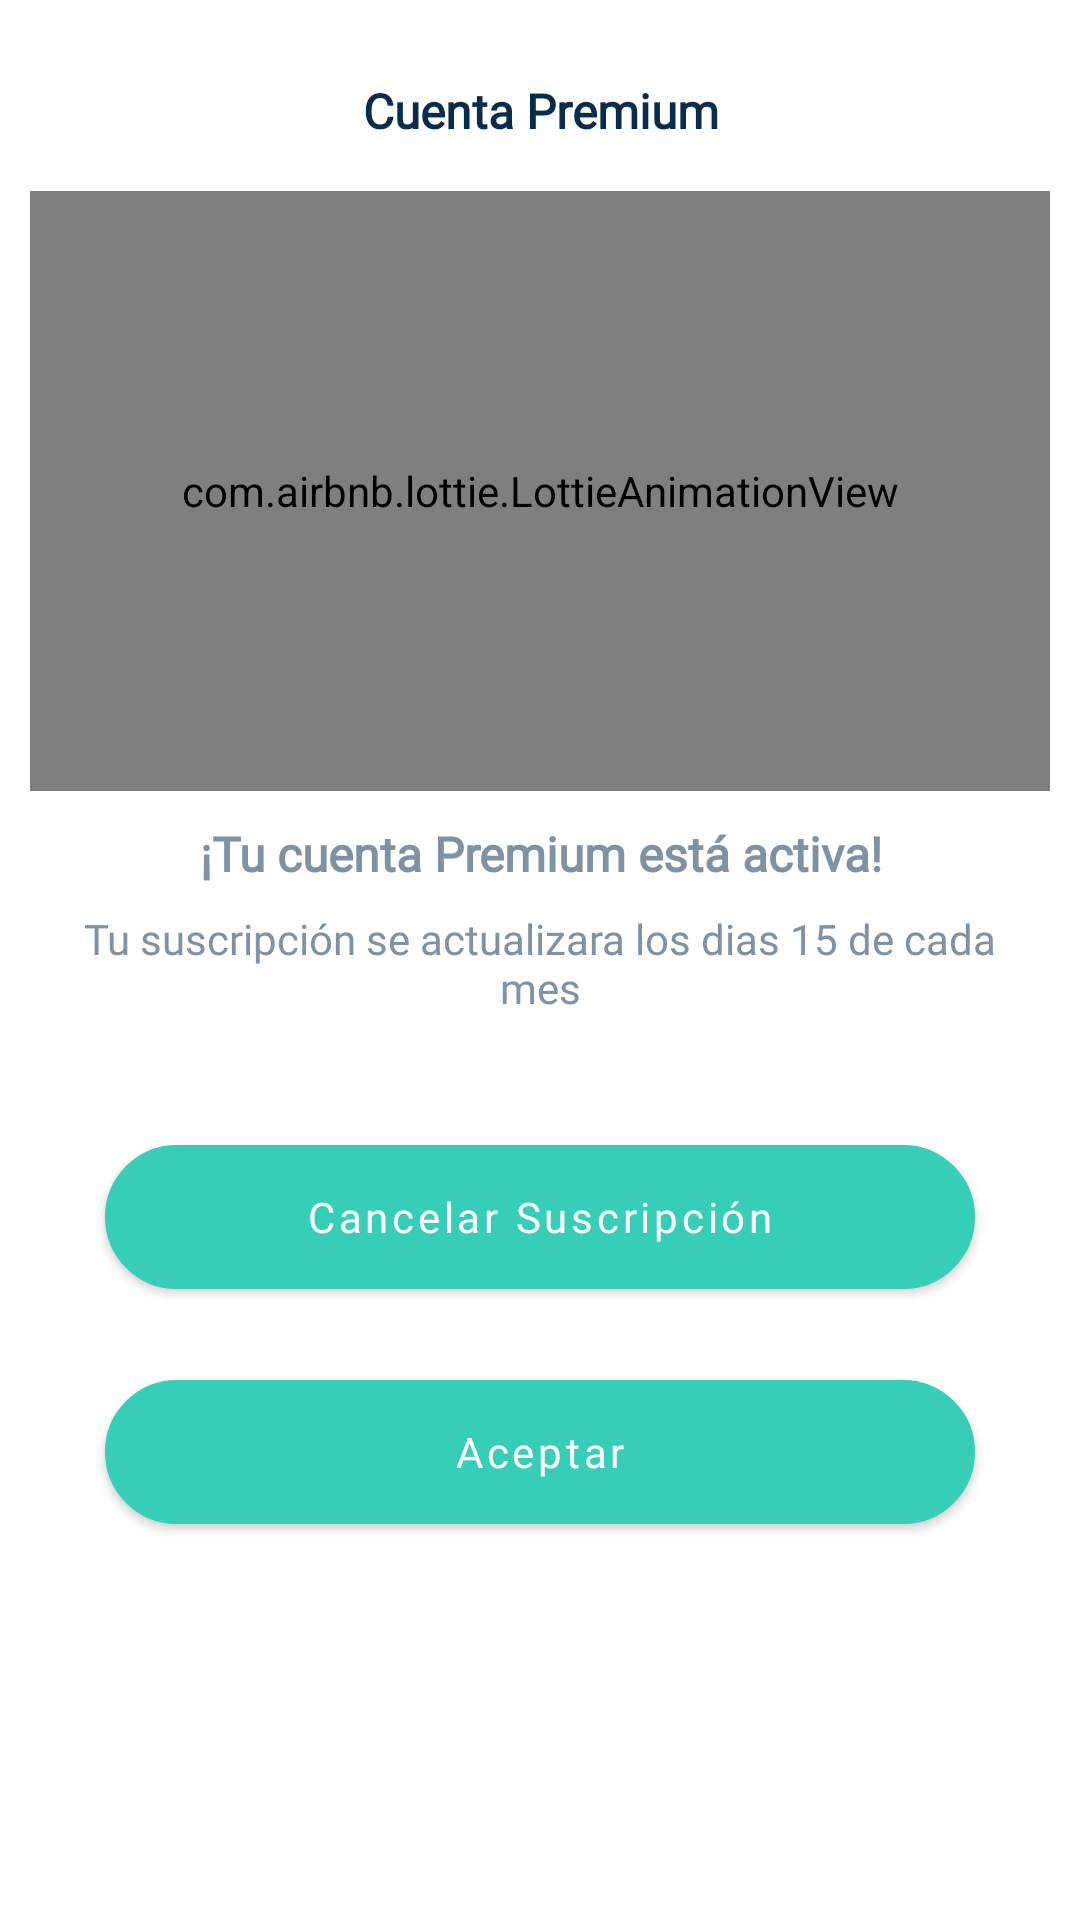

Produce the Android XML layout that renders to this screen, including the resource entries it uses.
<!-- AndroidManifest.xml: application theme ThemeAntojitos -->
<!-- res/layout/modal_premium.xml -->
<?xml version="1.0" encoding="utf-8"?>
<androidx.constraintlayout.widget.ConstraintLayout
    xmlns:android="http://schemas.android.com/apk/res/android"
    xmlns:app="http://schemas.android.com/apk/res-auto"
    xmlns:tools="http://schemas.android.com/tools"
    android:id="@+id/layoutDialogContainer"
    android:layout_width="match_parent"
    android:layout_height="wrap_content"
    android:layout_margin="10dp"
    android:padding="10dp"
    >

    <androidx.constraintlayout.widget.ConstraintLayout
        android:layout_width="match_parent"
        android:layout_height="match_parent"
        android:background="@drawable/corner_dialog"
        app:layout_constraintEnd_toEndOf="parent"
        app:layout_constraintStart_toStartOf="parent"
        app:layout_constraintTop_toTopOf="parent">


        <TextView
            android:id="@+id/tvi_titleP"
            android:layout_width="wrap_content"
            android:layout_height="wrap_content"
            android:fontFamily="@font/noto_sans"
            android:layout_marginTop="16dp"
            android:paddingLeft="15dp"
            android:paddingRight="15dp"
            android:text="Cuenta Premium"
            android:textAlignment="center"
            android:textColor="@color/title_color"
            android:textSize="16dp"
            android:textStyle="bold"
            app:layout_constraintEnd_toEndOf="parent"
            app:layout_constraintStart_toStartOf="parent"
            app:layout_constraintTop_toTopOf="parent"></TextView>

        <TextView
            android:id="@+id/tvititleModal"
            android:layout_width="wrap_content"
            android:layout_height="wrap_content"
            android:layout_marginTop="10dp"
            android:fontFamily="@font/noto_sans"
            android:paddingLeft="15dp"
            android:paddingRight="15dp"
            android:text="¡Tu cuenta Premium está activa!"
            android:textAlignment="center"
            android:textColor="@color/descrip_color"
            android:textSize="16dp"
            android:textStyle="bold"
            app:layout_constraintEnd_toEndOf="parent"
            app:layout_constraintHorizontal_bias="0.501"
            app:layout_constraintStart_toStartOf="parent"
            app:layout_constraintTop_toBottomOf="@+id/iviLogoIn"></TextView>

        <TextView
            android:id="@+id/tviMacModal"
            android:layout_width="wrap_content"
            android:layout_height="wrap_content"
            android:layout_marginTop="8dp"
            android:fontFamily="@font/noto_sans"
            android:paddingLeft="15dp"
            android:paddingRight="15dp"
            android:text="Tu suscripción se actualizara los dias 15 de cada mes"
            android:textAlignment="center"
            android:textColor="@color/descrip_color"
            android:textSize="14dp"
            android:textStyle="normal"
            app:layout_constraintEnd_toEndOf="parent"
            app:layout_constraintHorizontal_bias="0.501"
            app:layout_constraintStart_toStartOf="parent"
            app:layout_constraintTop_toBottomOf="@+id/tvititleModal"></TextView>


        <Button
            android:id="@+id/btn_deleteD"
            android:layout_width="match_parent"
            android:layout_height="wrap_content"
            android:layout_marginLeft="25dp"
            android:layout_marginTop="16dp"
            android:layout_marginRight="25dp"
            android:layout_marginBottom="30dp"
            android:background="@drawable/buttom_background"
            android:backgroundTint="@color/white"
            android:fontFamily="@font/noto_sans"
            android:text="Cancelar Suscripción"
            android:textAlignment="center"
            android:textAllCaps="false"
            android:textColor="@color/white"
            android:textSize="14dp"
            app:layout_constraintBottom_toBottomOf="parent"
            app:layout_constraintEnd_toEndOf="parent"
            app:layout_constraintHorizontal_bias="0.509"
            app:layout_constraintStart_toStartOf="parent"
            app:layout_constraintTop_toBottomOf="@+id/tviMacModal"
            app:layout_constraintVertical_bias="0.136" />

        <Button
            android:id="@+id/btn_delete_band"
            android:layout_width="match_parent"
            android:layout_height="wrap_content"
            android:layout_marginLeft="25dp"
            android:layout_marginTop="16dp"
            android:layout_marginRight="25dp"
            android:layout_marginBottom="30dp"
            android:background="@drawable/buttom_background"
            android:fontFamily="@font/noto_sans"
            android:text="Aceptar"
            android:textAlignment="center"
            android:textAllCaps="false"
            android:textColor="@color/white"
            android:textSize="14dp"
            app:layout_constraintBottom_toBottomOf="parent"
            app:layout_constraintEnd_toEndOf="parent"
            app:layout_constraintHorizontal_bias="0.509"
            app:layout_constraintStart_toStartOf="parent"
            app:layout_constraintTop_toBottomOf="@+id/btn_deleteD"
            app:layout_constraintVertical_bias="0.136" />


        <com.airbnb.lottie.LottieAnimationView
            android:id="@+id/iviLogoIn"
            android:layout_width="match_parent"
            android:layout_height="200dp"
            app:layout_constraintEnd_toEndOf="parent"
            app:layout_constraintStart_toStartOf="parent"
            app:layout_constraintTop_toBottomOf="@+id/tvi_titleP"
            app:lottie_autoPlay="true"
            android:layout_marginTop="16dp"
            app:lottie_loop="true"
            app:lottie_rawRes="@raw/lottie_premium" />




    </androidx.constraintlayout.widget.ConstraintLayout>
</androidx.constraintlayout.widget.ConstraintLayout>
<!-- resources referenced by this layout -->
<resources>
  <color name="descrip_color">#7F92A4</color>
  <color name="title_color">#092C4C</color>
  <color name="white">#FFFFFFFF</color>
  <!-- drawable buttom_background (drawable) -->
  <?xml version="1.0" encoding="utf-8"?>
  <shape xmlns:android="http://schemas.android.com/apk/res/android">
  
      <solid android:color="@color/secondary_c"></solid>
  
      <stroke android:width="1dp"
          android:color="@color/secondary_c"></stroke>
  
      <padding android:bottom="1dp"
          android:top="1dp"
          android:left="1dp"
          android:right="1dp"></padding>
  
      <corners android:radius="50dp"></corners>
  
  
  </shape>
  <style name="ThemeAntojitos" parent="Theme.MaterialComponents.Light.NoActionBar">
          
          <item name="colorPrimary">@color/primary_c</item>
          <item name="colorPrimaryVariant">@color/purple_700</item>
          <item name="colorOnPrimary">@color/white</item>
          
          <item name="colorSecondary">@color/teal_200</item>
          <item name="colorSecondaryVariant">@color/teal_700</item>
          <item name="colorOnSecondary">@color/black</item>
          
          <item name="android:statusBarColor" tools:targetApi="l">?attr/colorPrimaryVariant</item>
          
      </style>
  <color name="secondary_c">#DDF6F3</color>
  <color name="primary_c">#37CEB7</color>
  <color name="purple_700">#FF3700B3</color>
  <color name="teal_200">#FF03DAC5</color>
  <color name="teal_700">#FF018786</color>
  <color name="black">#FF000000</color>
</resources>
